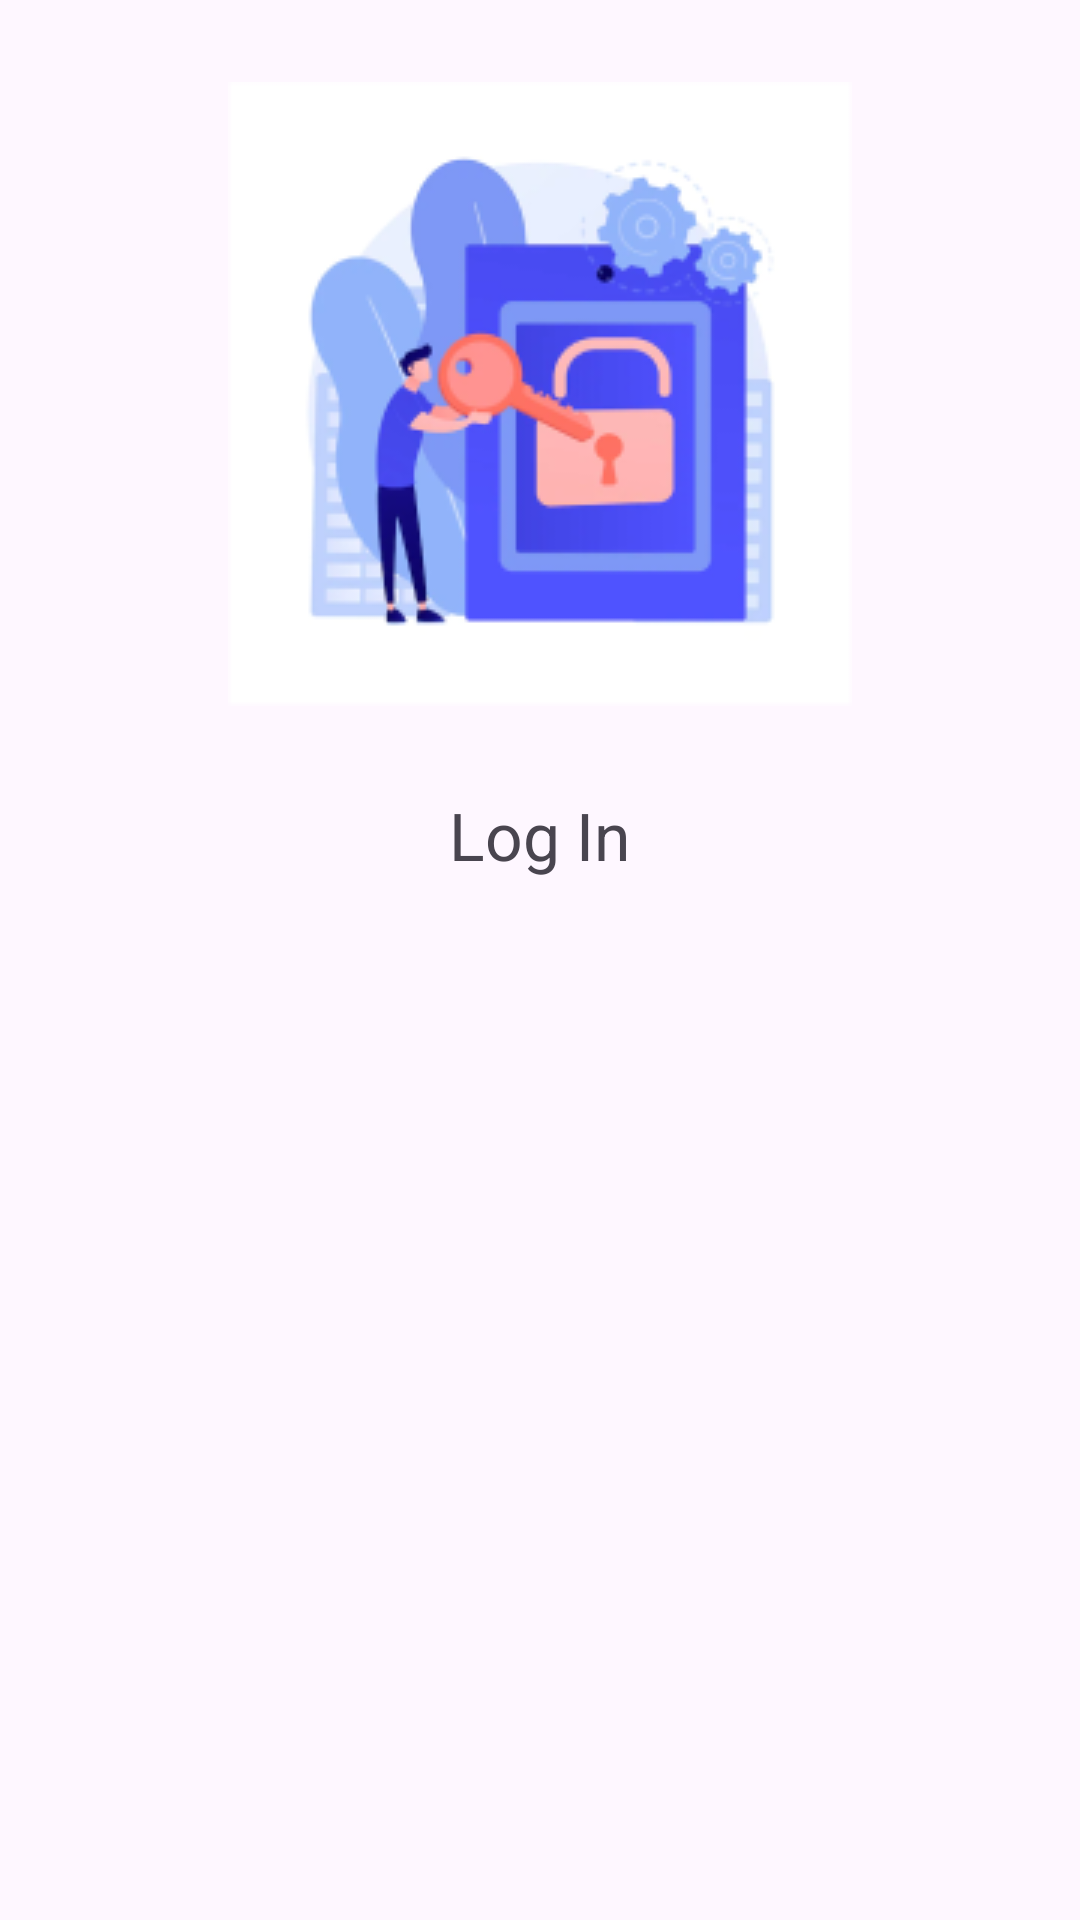

The Android layout XML behind this screen, and the referenced resources:
<!-- AndroidManifest.xml: application theme Theme.GoylanApp -->
<!-- res/layout/activity_main.xml -->
<?xml version="1.0" encoding="utf-8"?>
<LinearLayout xmlns:android="http://schemas.android.com/apk/res/android"
    xmlns:app="http://schemas.android.com/apk/res-auto"
    xmlns:tools="http://schemas.android.com/tools"
    android:layout_width="match_parent"
    android:layout_height="match_parent"
    tools:context=".MainActivity"
    android:orientation="vertical">


    <ImageView
        android:layout_width="wrap_content"
        android:layout_height="wrap_content"
        android:src="@drawable/gambar1"
        android:layout_gravity="center"
        android:layout_marginTop="27.26dp" />

    <TextView
        android:layout_width="wrap_content"
        android:layout_height="wrap_content"
        android:layout_gravity="center"
        android:layout_marginTop="28.37dp"
        android:text="Log In"
        android:textSize="22sp"

        />



</LinearLayout>
<!-- resources referenced by this layout -->
<resources>
  <!-- drawable gambar1: png bitmap (drawable, 26825 bytes) -->
  <style name="Theme.GoylanApp" parent="Base.Theme.GoylanApp" />
  <style name="Base.Theme.GoylanApp" parent="Theme.Material3.DayNight.NoActionBar">
          
          
      </style>
</resources>
